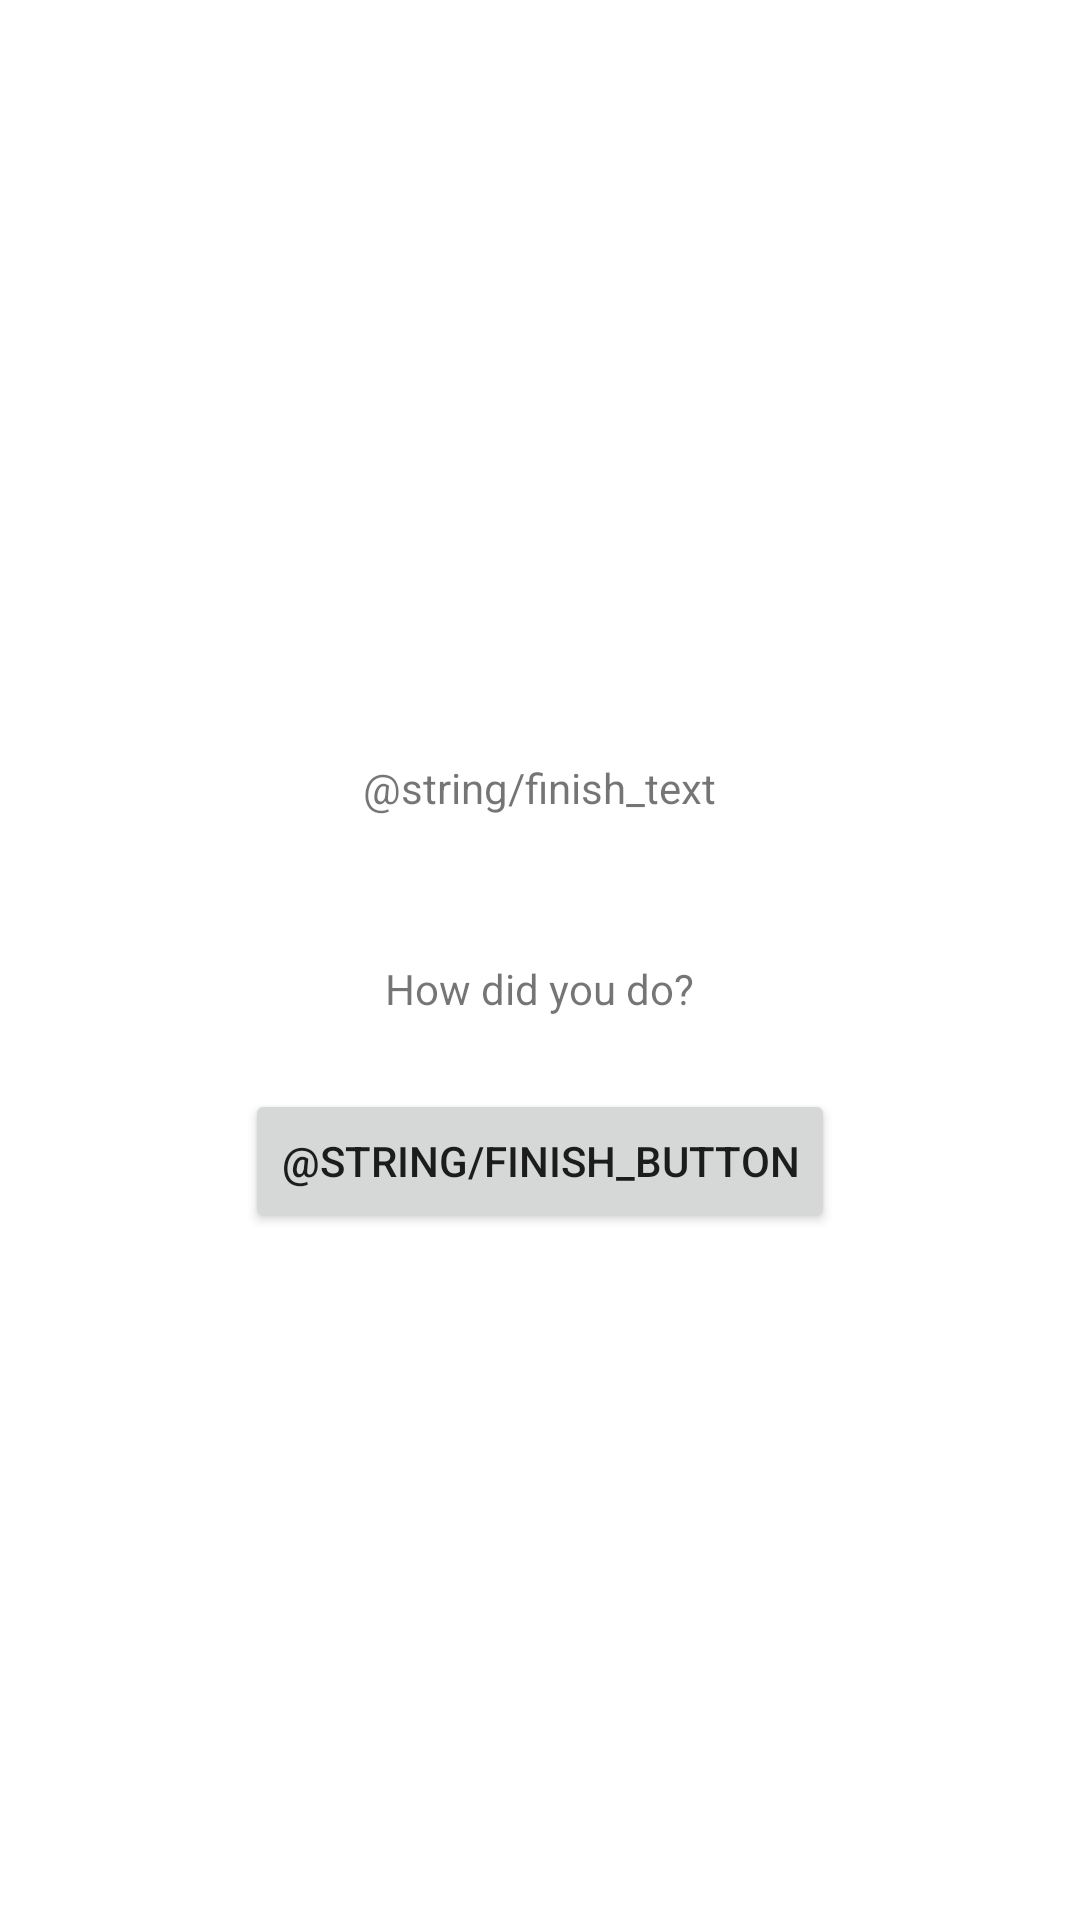

Write the Android layout XML for this screen, with the resource values it uses.
<!-- AndroidManifest.xml: application theme Theme.HelloKittyQuiz -->
<!-- res/layout/activity_endpage.xml -->
<?xml version="1.0" encoding="utf-8"?>
<LinearLayout xmlns:android="http://schemas.android.com/apk/res/android"
    xmlns:app="http://schemas.android.com/apk/res-auto"
    xmlns:tools="http://schemas.android.com/tools"
    android:layout_width="match_parent"
    android:layout_height="match_parent"
    android:gravity="center"
    android:orientation="vertical"
    tools:context=".EndPageActivity">
    <TextView
        android:layout_width="wrap_content"
        android:layout_height="wrap_content"
        android:text="@string/finish_text"
        android:padding="24dp">
    </TextView>
    <TextView
        android:id="@+id/score_textview"
        android:layout_width="wrap_content"
        android:layout_height="wrap_content"
        android:text="How did you do?"
        android:padding="24dp">
    </TextView>
    <Button
        android:id="@+id/show_finish_button"
        android:layout_width="wrap_content"
        android:layout_height="wrap_content"
        android:text="@string/finish_button">
    </Button>
</LinearLayout>
<!-- resources referenced by this layout -->
<resources>
  <style name="Theme.HelloKittyQuiz" parent="Theme.MaterialComponents.DayNight.DarkActionBar">
          
          <item name="colorPrimary">@color/pink_100</item>
          <item name="colorPrimaryVariant">@color/pink_200</item>
          <item name="colorOnPrimary">@color/white</item>
          
          <item name="colorSecondary">@color/teal_200</item>
          <item name="colorSecondaryVariant">@color/teal_700</item>
          <item name="colorOnSecondary">@color/black</item>
          
          <item name="android:statusBarColor" tools:targetApi="l">?attr/colorPrimaryVariant</item>
          
      </style>
  <color name="pink_100">#FFC0CB</color>
  <color name="pink_200">#E11584</color>
  <color name="white">#FFFFFFFF</color>
  <color name="teal_200">#FF03DAC5</color>
  <color name="teal_700">#FF018786</color>
  <color name="black">#FF000000</color>
</resources>
